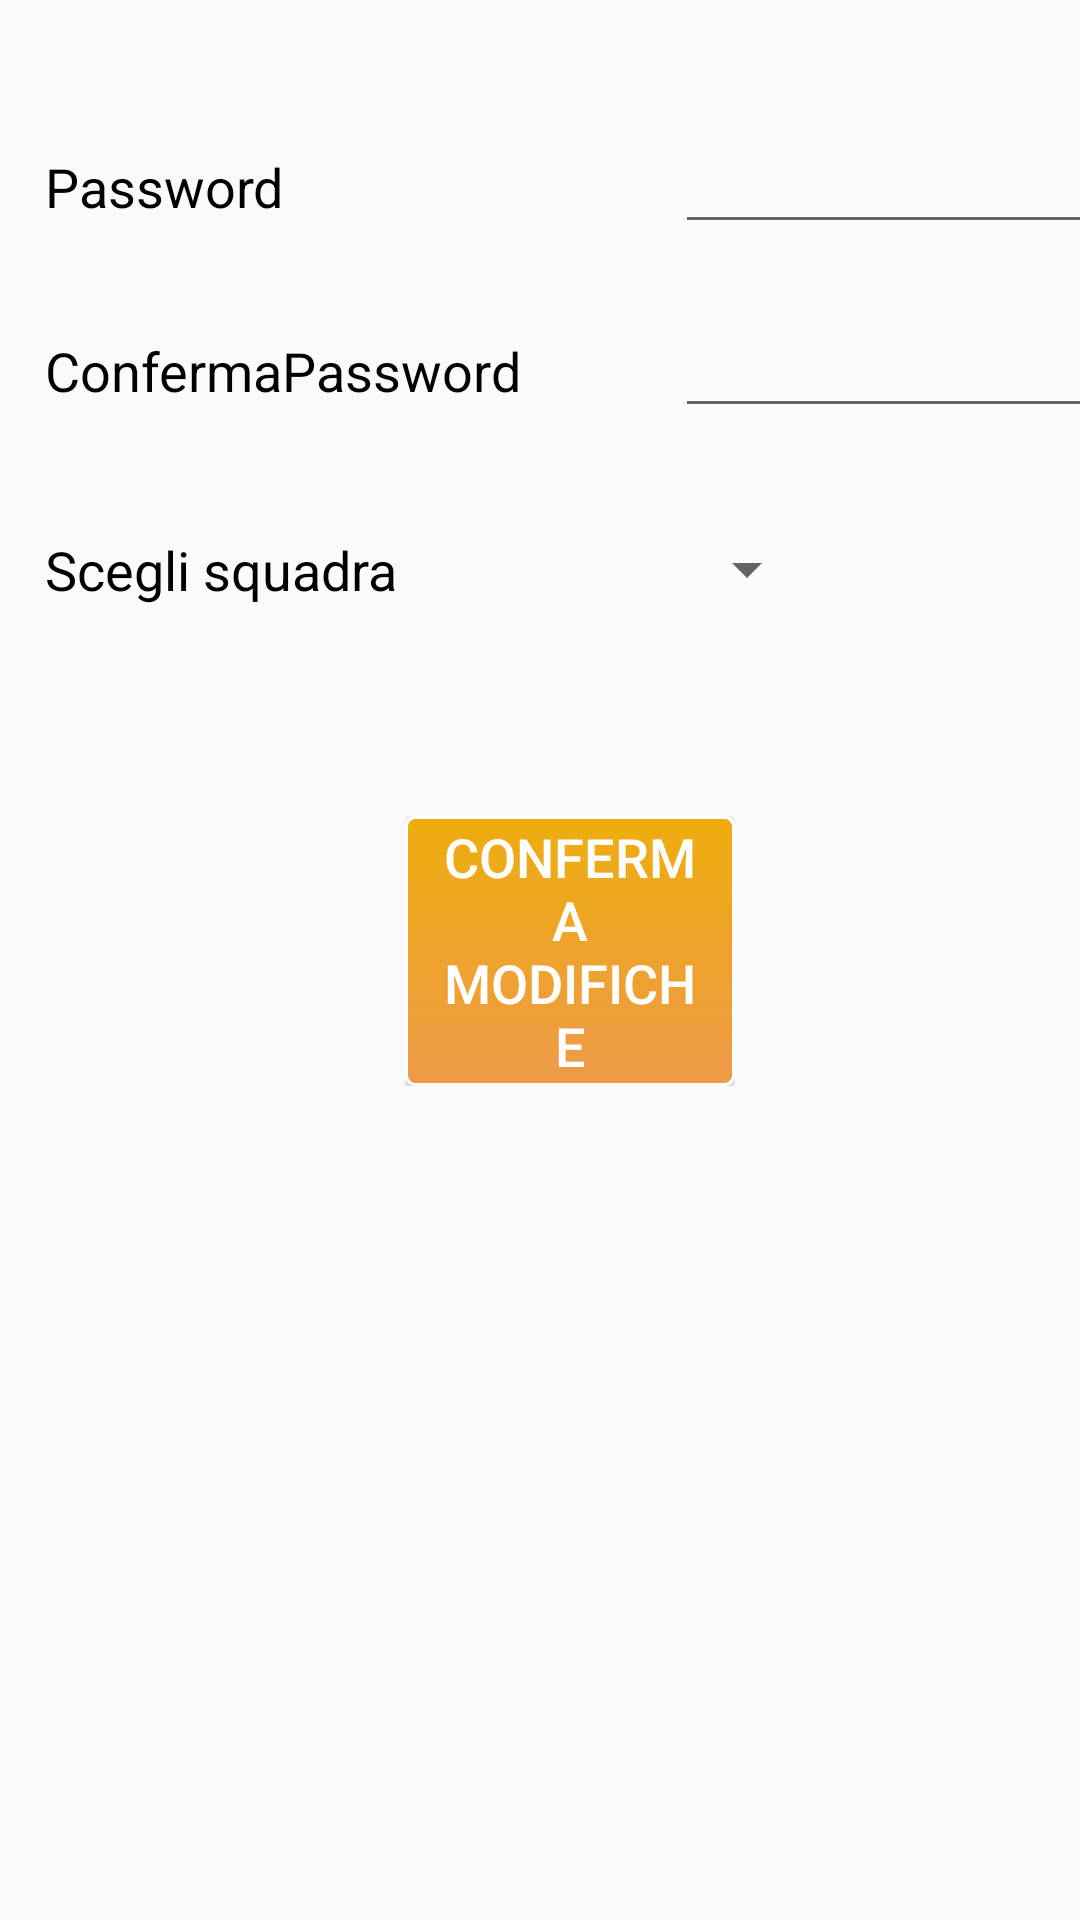

Produce the Android XML layout that renders to this screen, including the resource entries it uses.
<!-- AndroidManifest.xml: application theme FollowTeamTheme -->
<!-- res/layout/modificaprofilo.xml -->
<?xml version="1.0" encoding="utf-8"?>

<ScrollView xmlns:android="http://schemas.android.com/apk/res/android"
        android:id="@+id/scrollView1"
        android:layout_width="fill_parent"
        android:layout_height="fill_parent">
	<LinearLayout 
	    android:id="@+id/LinearLayout1"
	    android:layout_width="wrap_content"
	    android:layout_height="wrap_content"
	    android:layout_marginLeft="10dp"
	    android:layout_marginTop="40dp"
	    android:orientation="vertical"
	    android:layout_gravity="center_horizontal" >
	
	    <LinearLayout
	        android:id="@+id/LinearLayout2"
	        android:layout_width="wrap_content"
	        android:layout_height="wrap_content"
	        android:layout_marginBottom="20dp" >
	
	        <TextView
	            android:id="@+id/textViewPassword"
	            style="@style/MyEditText"
	            android:layout_width="wrap_content"
	            android:layout_height="wrap_content"
	            android:ems="10"
	            android:text="@string/passwordLabel" />
	
	        <EditText
	            android:id="@+id/confermaPassProfilo"
	            style="@style/MyEditText"
	            android:layout_width="wrap_content"
	            android:layout_height="wrap_content"
	            android:ems="10"
	            android:inputType="textPassword"/>
	    </LinearLayout>
	
	    <LinearLayout
	        android:id="@+id/LinearLayout3"
	        android:layout_width="wrap_content"
	        android:layout_height="wrap_content"
	        android:layout_marginBottom="35dp"
	        android:orientation="horizontal" >
	
	        <TextView
	            android:id="@+id/textViewConfermaPass"
	            style="@style/MyEditText"
	            android:layout_width="wrap_content"
	            android:layout_height="wrap_content"
	            android:ems="10"
	            android:text="@string/passwordLabelConferma" />
	
	        <EditText
	            android:id="@+id/modPassProfilo"
	            style="@style/MyEditText"
	            android:layout_width="wrap_content"
	            android:layout_height="wrap_content"
	            android:ems="10"
	            android:inputType="textPassword" />
	    </LinearLayout>
	
	    <LinearLayout
	        android:id="@+id/LinearLayout4"
	        android:layout_width="wrap_content"
	        android:layout_height="wrap_content"
	        android:layout_marginBottom="70dp"
	        android:orientation="horizontal" >
	
	        <TextView
	            android:id="@+id/modificaSquadraProfilo"
	            style="@style/MyEditText"
	            android:layout_width="wrap_content"
	            android:layout_height="wrap_content"
	            android:layout_gravity="center"
	            android:ems="10"
	            android:text="Scegli squadra" />
	
	        <Spinner
	            android:id="@+id/spinnerModificaProfilo"
	            android:layout_width="fill_parent"
	            android:layout_height="wrap_content"
	            android:layout_gravity="start" />
	    </LinearLayout>
	
	    <LinearLayout
	        android:id="@+id/LinearLayout5"
	        android:layout_width="wrap_content"
	        android:layout_height="wrap_content"
	        android:layout_marginBottom="35dp"
	        android:gravity="center"
	        android:layout_gravity="center" >
	
	        <Button
	            android:id="@+id/buttonConfermaModifica"
	            style="@style/button"
	            android:layout_width="110dp"
	            android:layout_height="90dp"
	            android:text="@string/buttonConfermaModifica" />
	    </LinearLayout>
	
	</LinearLayout>
</ScrollView>
<!-- resources referenced by this layout -->
<resources>
  <string name="buttonConfermaModifica">Conferma modifiche</string>
  <string name="passwordLabel">Password</string>
  <string name="passwordLabelConferma">ConfermaPassword</string>
  <style name="MyEditText">
          <item name="android:textColor">#000000</item>    
      </style>
  <style name="button">
          <item name="android:background">@drawable/mybutton</item>
  		<item name="android:layout_width">wrap_content</item>
          <item name="android:layout_height">wrap_content</item>
          <item name="android:paddingLeft">9sp</item>
          <item name="android:paddingRight">9sp</item>
         	<item name="android:textColor">#FFFFFF</item>
          <item name="android:textSize">18sp</item>
  		<item name="android:height">70sp</item>
  		<item name="android:width">100sp</item>
      </style>
  <style name="FollowTeamTheme" parent="@style/Theme.AppCompat.Light">
          <item name="android:actionBarStyle">@style/MyActionBar</item>
          <item name="android:textColor">#000000</item>
          <item name="android:textSize">18sp</item>
      </style>
  <!-- drawable mybutton (drawable-hdpi) -->
  <?xml version="1.0" encoding="utf-8"?>
  
  <selector xmlns:android="http://schemas.android.com/apk/res/android" >
   <item android:state_pressed="true" >
       <shape android:shape="rectangle"  >
           <corners android:radius="3dip" />
           <stroke android:width="1dip" android:color="#FFFFFF" />
           <gradient android:angle="-90" android:startColor="#8EE5EE" android:endColor="#7AC5CD"  />            
       </shape>
   </item>
  <item android:state_focused="true">
       <shape android:shape="rectangle"  >
           <corners android:radius="3dip" />
           <stroke android:width="1dip" android:color="#5e7974" />
           <solid android:color="#58857e"/>       
       </shape>
   </item>  
  <item >
      <shape android:shape="rectangle"  >
           <corners android:radius="3dip" />
           <stroke android:width="1dip" android:color="#FFFFFF" />
           <gradient android:angle="-90" android:startColor="#EEAD0E" android:endColor="#EE9A49" />            
       </shape>
   </item>
  </selector>
  <style name="MyActionBar" parent="@android:style/Widget.Holo.ActionBar">
          <item name="android:background">#7AC5CD</item>
          <item name="android:color">#FFFFFF</item>
      </style>
</resources>
